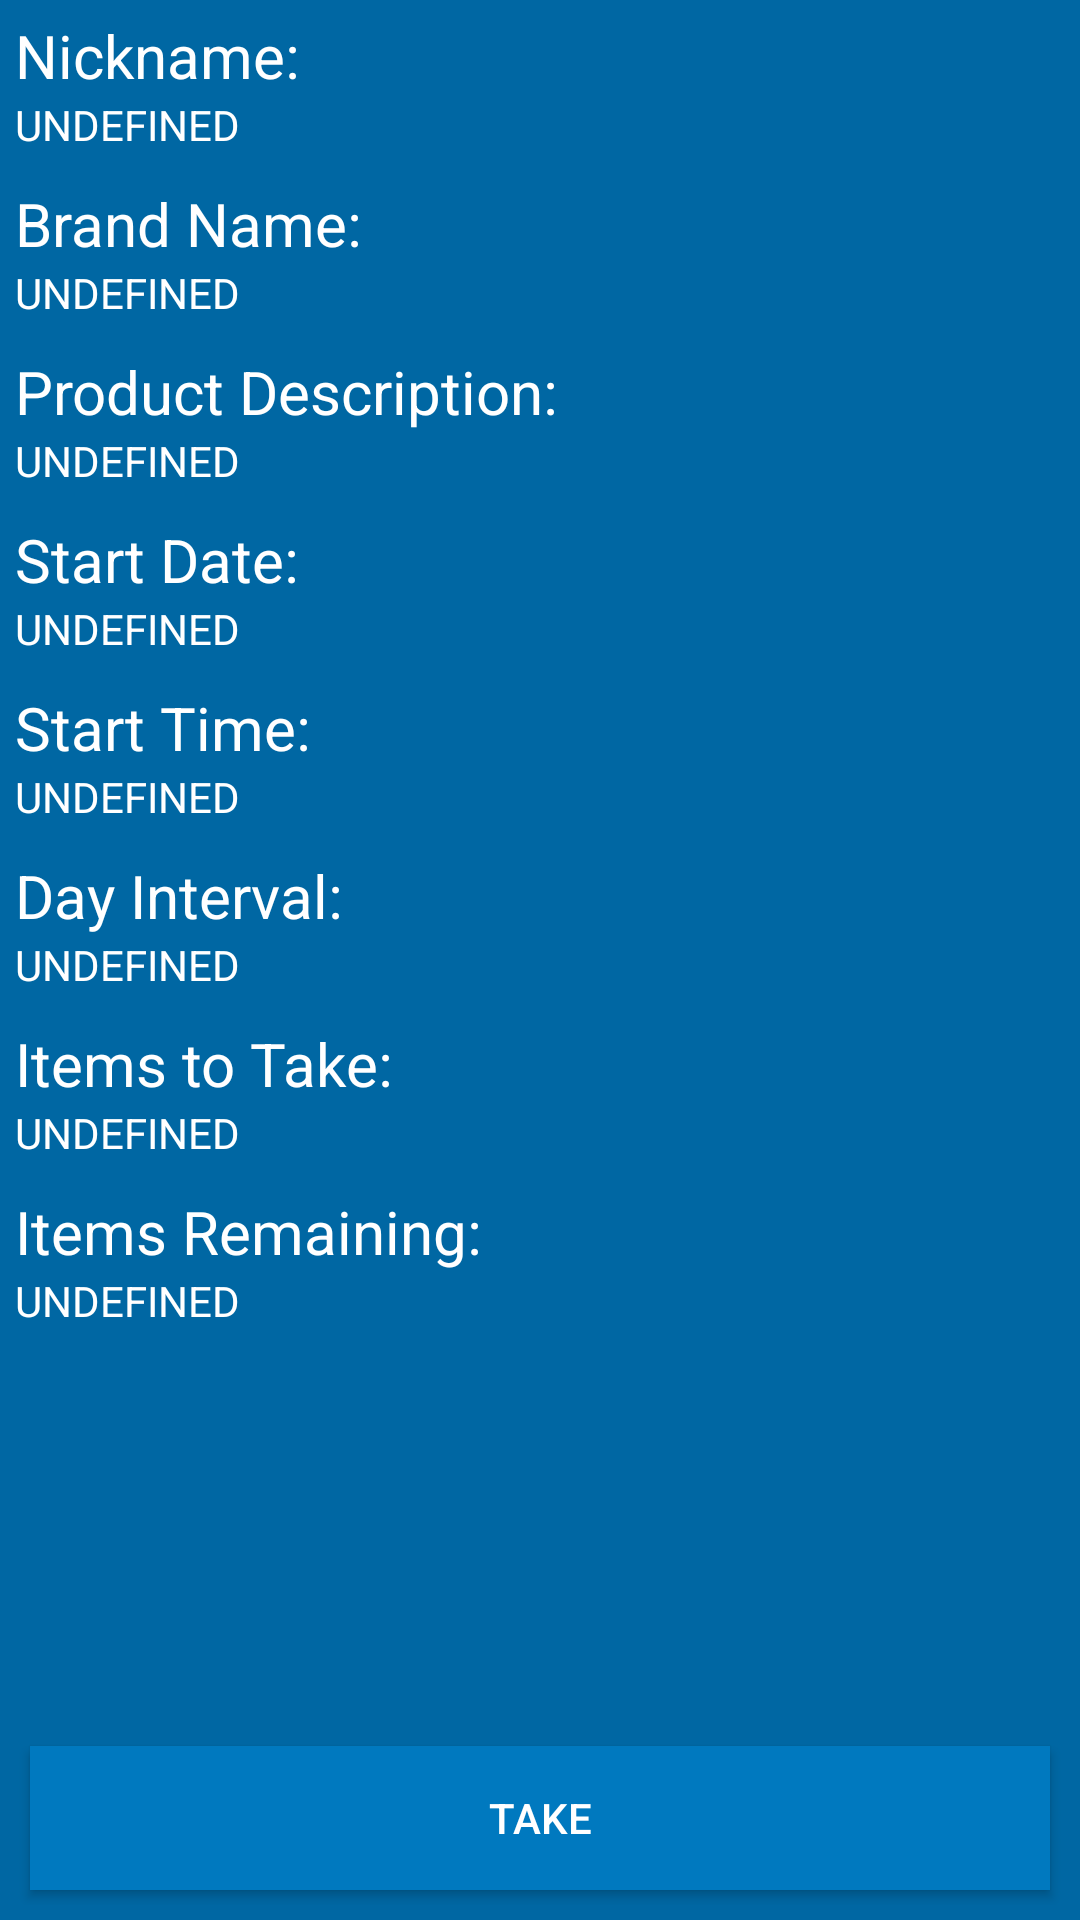

This screen was rendered from an Android layout file. Write that file and the resources it references.
<!-- AndroidManifest.xml: application theme AppTheme -->
<!-- res/layout/activity_view_schedule_item.xml -->
<?xml version="1.0" encoding="utf-8"?>
<LinearLayout xmlns:android="http://schemas.android.com/apk/res/android"
              xmlns:app="http://schemas.android.com/apk/res-auto"
              xmlns:tools="http://schemas.android.com/tools"
              android:id="@+id/view_medication_layout"
              android:layout_width="match_parent"
              android:layout_height="match_parent"
              android:background="@color/colorPrimaryDark"
              android:focusableInTouchMode="true"
              android:orientation="vertical"
              tools:context="com.app.trackmymeds.AddMedicationActivity">
    

    <ProgressBar
        android:id="@+id/view_medication_progress"
        style="?android:attr/progressBarStyleLarge"
        android:layout_width="match_parent"
        android:layout_height="wrap_content"
        android:layout_marginBottom="8dp"
        android:layout_weight="0.64"
        android:visibility="gone"/>

    <RelativeLayout
        android:id="@+id/view_medication_relative_layout"
        android:layout_width="match_parent"
        android:layout_height="match_parent"
        android:layout_margin="5sp">

        <ScrollView
            android:layout_width="match_parent"
            android:layout_height="match_parent"
            android:layout_above="@+id/linearLayout">

            <LinearLayout
                android:layout_width="match_parent"
                android:layout_height="match_parent"
                android:orientation="vertical">

                <TextView
                    android:id="@+id/view_schedule_item_nickname_textview"
                    android:layout_width="match_parent"
                    android:layout_height="wrap_content"
                    android:lineSpacingExtra="8sp"
                    android:text="@string/label_nickname"
                    android:textColor="@android:color/white"
                    android:textSize="20sp"/>

                <TextView
                    android:id="@+id/view_schedule_item_nickname_value_textview"
                    android:layout_width="match_parent"
                    android:layout_height="wrap_content"
                    android:layout_marginBottom="10sp"
                    android:lineSpacingExtra="8sp"
                    android:text="@string/error_value_undefined"
                    android:textColor="@android:color/white"/>

                <TextView
                    android:id="@+id/view_schedule_item_brand_name_textview"
                    android:layout_width="match_parent"
                    android:layout_height="wrap_content"
                    android:lineSpacingExtra="8sp"
                    android:text="@string/label_brand_name"
                    android:textColor="@android:color/white"
                    android:textSize="20sp"/>

                <TextView
                    android:id="@+id/view_schedule_item_brand_name_value_textview"
                    android:layout_width="match_parent"
                    android:layout_height="wrap_content"
                    android:layout_marginBottom="10sp"
                    android:lineSpacingExtra="8sp"
                    android:text="@string/error_value_undefined"
                    android:textColor="@android:color/white"/>

                <TextView
                    android:id="@+id/view_schedule_item_product_description_textview"
                    android:layout_width="match_parent"
                    android:layout_height="wrap_content"
                    android:lineSpacingExtra="8sp"
                    android:text="@string/label_product_description"
                    android:textColor="@android:color/white"
                    android:textSize="20sp"/>

                <TextView
                    android:id="@+id/view_schedule_item_product_description_value_textview"
                    android:layout_width="match_parent"
                    android:layout_height="wrap_content"
                    android:layout_marginBottom="10sp"
                    android:lineSpacingExtra="8sp"
                    android:text="@string/error_value_undefined"
                    android:textColor="@android:color/white"/>

                <TextView
                    android:id="@+id/view_schedule_item_date_textview"
                    android:layout_width="match_parent"
                    android:layout_height="wrap_content"
                    android:lineSpacingExtra="8sp"
                    android:text="@string/label_date"
                    android:textColor="@android:color/white"
                    android:textSize="20sp"/>

                <TextView
                    android:id="@+id/view_schedule_item_date_value_textview"
                    android:layout_width="match_parent"
                    android:layout_height="wrap_content"
                    android:layout_marginBottom="10sp"
                    android:lineSpacingExtra="8sp"
                    android:text="@string/error_value_undefined"
                    android:textColor="@android:color/white"/>

                <TextView
                    android:id="@+id/view_schedule_item_time_textview"
                    android:layout_width="match_parent"
                    android:layout_height="wrap_content"
                    android:lineSpacingExtra="8sp"
                    android:text="@string/label_time"
                    android:textColor="@android:color/white"
                    android:textSize="20sp"/>

                <TextView
                    android:id="@+id/view_schedule_item_time_value_textview"
                    android:layout_width="match_parent"
                    android:layout_height="wrap_content"
                    android:layout_marginBottom="10sp"
                    android:lineSpacingExtra="8sp"
                    android:text="@string/error_value_undefined"
                    android:textColor="@android:color/white"/>

                <TextView
                    android:id="@+id/view_schedule_item_day_interval_textview"
                    android:layout_width="match_parent"
                    android:layout_height="wrap_content"
                    android:lineSpacingExtra="8sp"
                    android:text="@string/label_repeat_custom"
                    android:textColor="@android:color/white"
                    android:textSize="20sp"/>

                <TextView
                    android:id="@+id/view_schedule_item_day_interval_value_textview"
                    android:layout_width="match_parent"
                    android:layout_height="wrap_content"
                    android:layout_marginBottom="10sp"
                    android:lineSpacingExtra="8sp"
                    android:text="@string/error_value_undefined"
                    android:textColor="@android:color/white"/>

                <TextView
                    android:id="@+id/view_schedule_item_to_take_textview"
                    android:layout_width="match_parent"
                    android:layout_height="wrap_content"
                    android:lineSpacingExtra="8sp"
                    android:text="@string/label_items_to_take"
                    android:textColor="@android:color/white"
                    android:textSize="20sp"/>

                <TextView
                    android:id="@+id/view_schedule_item_to_take_value_textview"
                    android:layout_width="match_parent"
                    android:layout_height="wrap_content"
                    android:layout_marginBottom="10sp"
                    android:lineSpacingExtra="8sp"
                    android:text="@string/error_value_undefined"
                    android:textColor="@android:color/white"/>

                <TextView
                    android:id="@+id/view_schedule_item_to_remaining_textview"
                    android:layout_width="match_parent"
                    android:layout_height="wrap_content"
                    android:lineSpacingExtra="8sp"
                    android:text="@string/label_items_remaining"
                    android:textColor="@android:color/white"
                    android:textSize="20sp"/>

                <TextView
                    android:id="@+id/view_schedule_item_to_remaining_value_textview"
                    android:layout_width="match_parent"
                    android:layout_height="wrap_content"
                    android:layout_marginBottom="10sp"
                    android:lineSpacingExtra="8sp"
                    android:text="@string/error_value_undefined"
                    android:textColor="@android:color/white"/>

            </LinearLayout>
        </ScrollView>

        <LinearLayout
            android:layout_width="match_parent"
            android:layout_height="wrap_content"
            android:orientation="vertical"
            android:layout_alignParentBottom="true"
            android:id="@+id/linearLayout">

            <Button
                android:id="@+id/button_take_medication"
                style="@style/tmmButton"
                android:layout_width="match_parent"
                android:layout_height="wrap_content"
                android:text="@string/button_take_medication"/>
        </LinearLayout>

    </RelativeLayout>

</LinearLayout>
<!-- resources referenced by this layout -->
<resources>
  <color name="colorPrimaryDark">#0067a3</color>
  <string name="button_take_medication">Take</string>
  <string name="error_value_undefined">UNDEFINED</string>
  <string name="label_brand_name">Brand Name:</string>
  <string name="label_date">Start Date:</string>
  <string name="label_items_remaining">Items Remaining:</string>
  <string name="label_items_to_take">Items to Take:</string>
  <string name="label_nickname">Nickname:</string>
  <string name="label_product_description">Product Description:</string>
  <string name="label_repeat_custom">Day Interval:</string>
  <string name="label_time">Start Time:</string>
  <style name="tmmButton" parent="Widget.AppCompat.Button">
          <item name="android:background">@color/colorPrimary</item>
          <item name="android:textColor">@android:color/white</item>
          <item name="android:textColorHighlight">@android:color/white</item>
          <item name="android:layout_margin">5dp</item>
      </style>
  <style name="AppTheme" parent="@style/Theme.AppCompat.Light">
          <item name="actionBarStyle">@style/Widget.Styled.ActionBar</item>
          <item name="actionMenuTextColor">@color/app_bg_dark</item>
          <item name="colorPrimary">@color/app_bg_light</item>
          <item name="colorPrimaryDark">@color/app_bg_dark</item>
          <item name="colorAccent">@color/app_notif</item>
          <item name="android:colorBackground">@color/app_bg_light</item>
          <item name="android:textColorHint">@android:color/black</item>
      </style>
  <color name="colorPrimary">#0079bf</color>
  <style name="Widget.Styled.ActionBar" parent="@style/Widget.AppCompat.Light.ActionBar">
          <item name="titleTextStyle">@style/ActionBarTitleText</item>
          <item name="background">@color/app_bg_light</item>
          <item name="android:background">@color/app_bg_light</item>
          <item name="titleTextAppearance">@style/ActionBarTitleText</item>
          <item name="android:textColorPrimary">@color/app_bg_light</item>
          <item name="android:textColorSecondary">@android:color/white</item>
          <item name="android:textColor">@android:color/white</item>
      </style>
  <color name="app_bg_dark">#0067a3</color>
  <color name="app_bg_light">#0079bf</color>
  <color name="app_notif">#eb5a46</color>
  <style name="ActionBarTitleText" parent="@style/TextAppearance.AppCompat.Widget.ActionBar.Title">
          <item name="android:textColor">@android:color/white</item>
          <item name="android:textSize">15sp</item>
      </style>
</resources>
